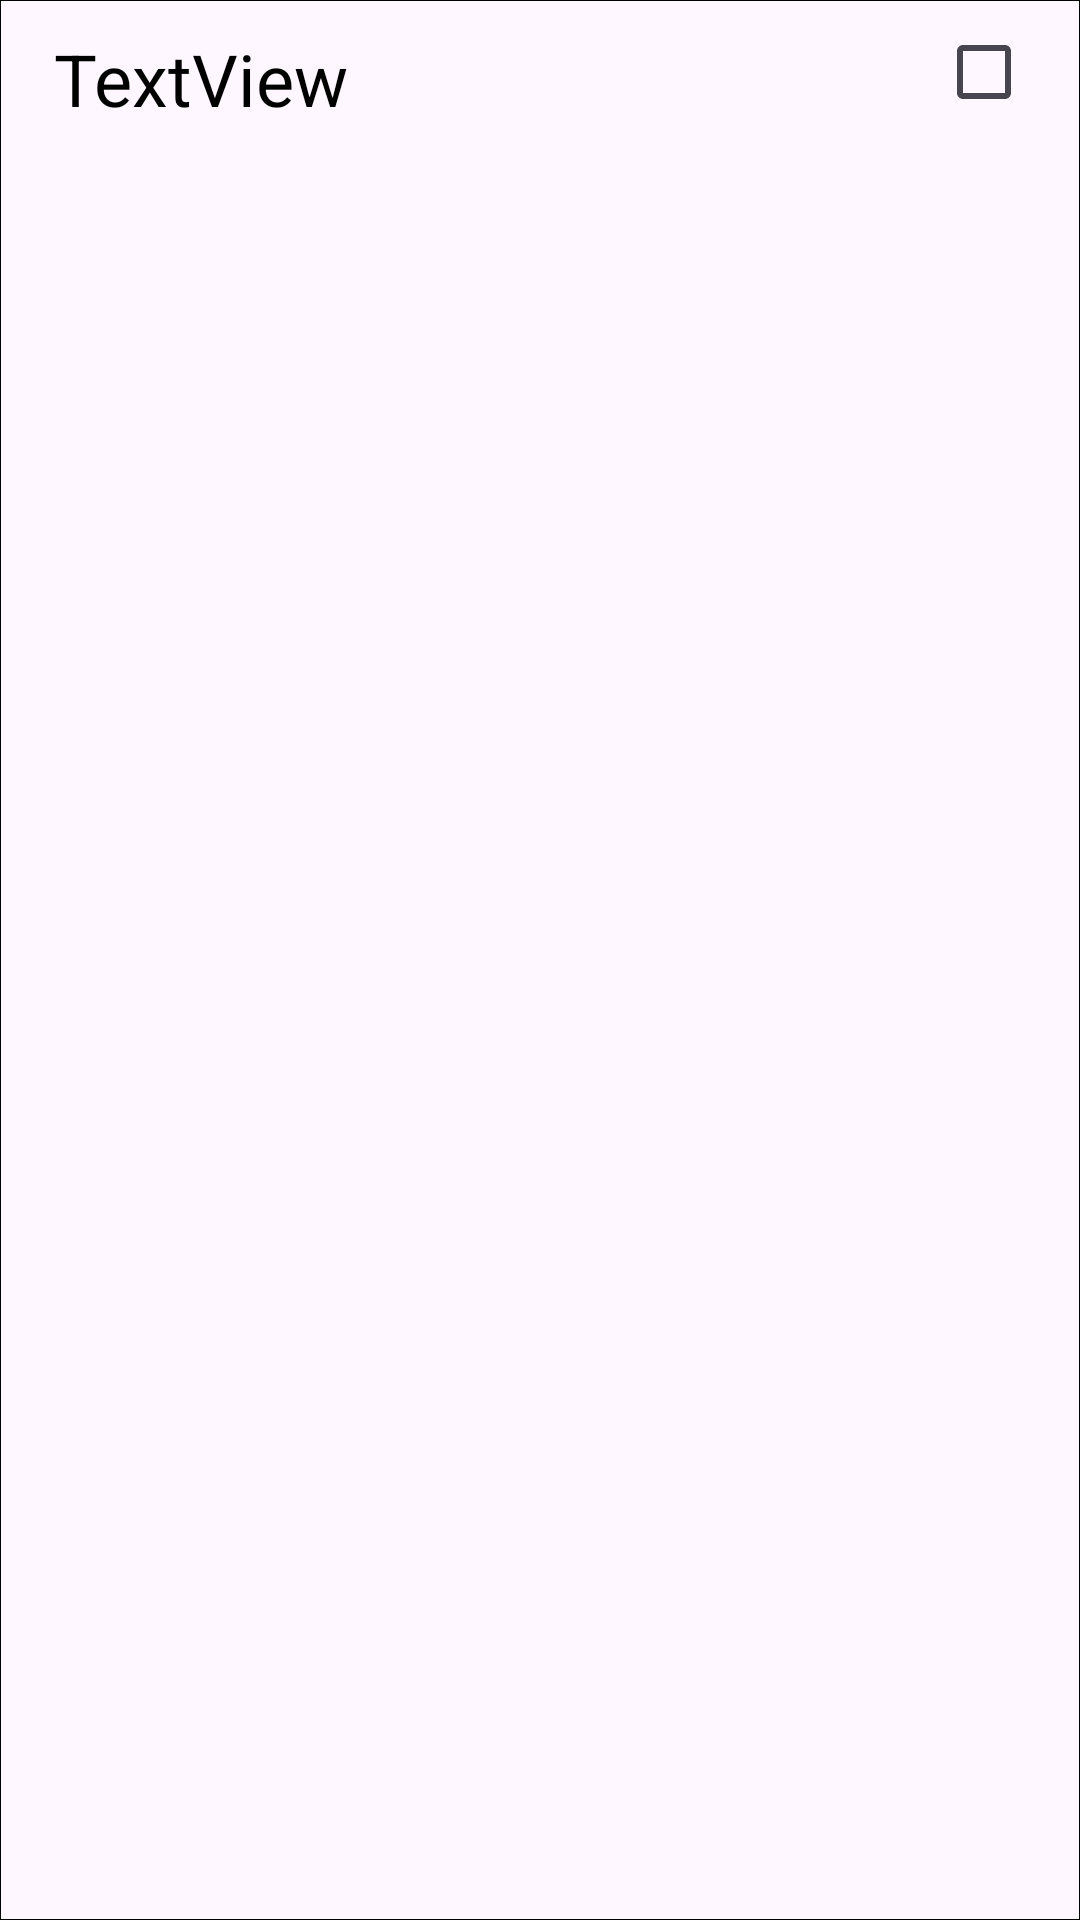

Reconstruct the res/layout file that produces this screen, plus the resources it refers to.
<!-- AndroidManifest.xml: application theme Theme.GroceryLIst -->
<!-- res/layout/complex_item_view.xml -->
<?xml version="1.0" encoding="utf-8"?>
<androidx.constraintlayout.widget.ConstraintLayout
    xmlns:android="http://schemas.android.com/apk/res/android"
    xmlns:app="http://schemas.android.com/apk/res-auto"
    android:layout_width="match_parent"
    android:layout_height="wrap_content"
    android:background="@drawable/border_line">
    <TextView
        android:id="@+id/tvDescription"
        android:layout_width="wrap_content"
        android:layout_height="wrap_content"
        android:text="TextView"
        android:textColor="@color/black"
        android:textSize="24dp"
        android:layout_weight = "1"
        android:padding="2dp"
        android:layout_marginTop="8dp"
        android:layout_marginStart="16dp"
        app:layout_constraintStart_toStartOf="parent"
        app:layout_constraintTop_toTopOf="parent"/>

    <TextView
        android:id="@+id/tvIsOnShoppingList"
        android:layout_width="wrap_content"
        android:layout_height="wrap_content"
        android:text="TextView"
        android:visibility="gone"
        android:textColor="@color/black"
        android:textSize="16dp"
        android:layout_weight = "1"
        android:padding="2dp"
        app:layout_constraintStart_toStartOf="@+id/tvDescription"
        app:layout_constraintEnd_toEndOf="@+id/tvIsInCart"
        app:layout_constraintTop_toTopOf="parent"/>

    <TextView
        android:id="@+id/tvIsInCart"
        android:layout_width="wrap_content"
        android:layout_height="wrap_content"
        android:text="TextView"
        android:visibility="gone"
        android:textColor="@color/black"
        android:textSize="16dp"
        android:layout_weight = "1"
        android:padding="2dp"
        app:layout_constraintStart_toStartOf="@+id/tvIsOnShoppingList"
        app:layout_constraintEnd_toEndOf="@+id/chkOnShoppingList"
        app:layout_constraintTop_toTopOf="parent"/>

    <CheckBox
        android:id="@+id/chkOnShoppingList"
        android:layout_width="wrap_content"
        android:layout_height="wrap_content"
        app:layout_constraintEnd_toEndOf="parent"
        app:layout_constraintTop_toTopOf="parent"
        />
</androidx.constraintlayout.widget.ConstraintLayout>
<!-- resources referenced by this layout -->
<resources>
  <!-- drawable border_line (drawable) -->
  <?xml version="1.0" encoding="utf-8"?>
  <shape
      xmlns:android="http://schemas.android.com/apk/res/android"
      android:shape="rectangle">
      <stroke android:color="@color/black" android:width=".25dp"/>
  </shape>
  <style name="Theme.GroceryLIst" parent="Base.Theme.GroceryLIst" />
  <style name="Base.Theme.GroceryLIst" parent="Theme.Material3.DayNight.NoActionBar">
          
          
      </style>
  <!-- not gathered from this repository: default colours our renderer supplied (Android Studio template values) -->
  <color name="black">#FF000000</color>
</resources>
